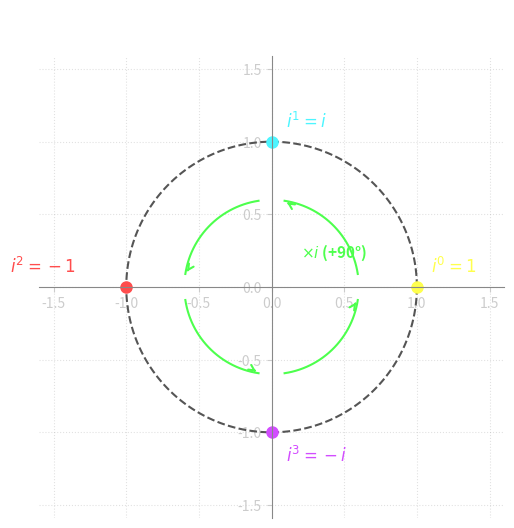
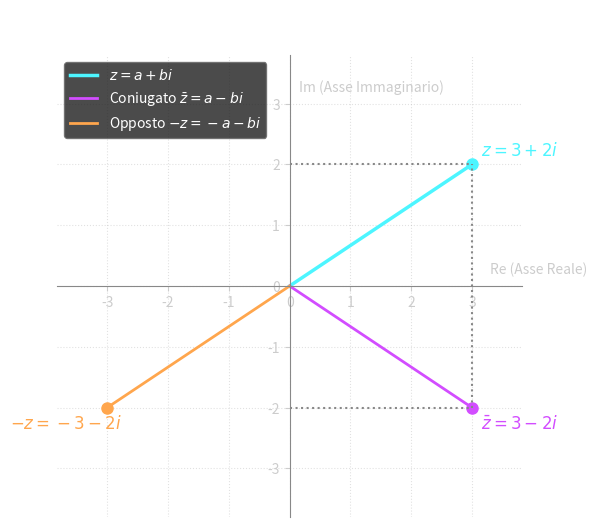
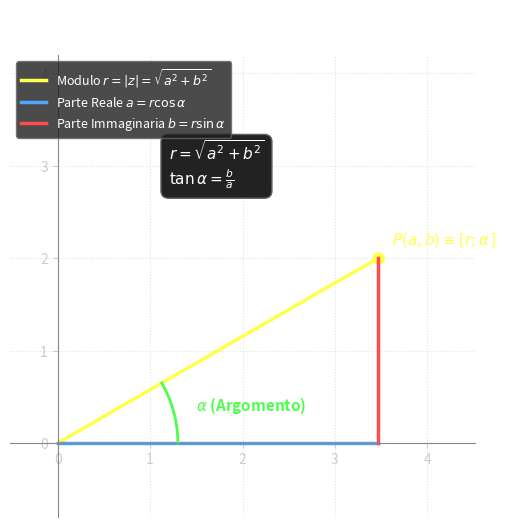
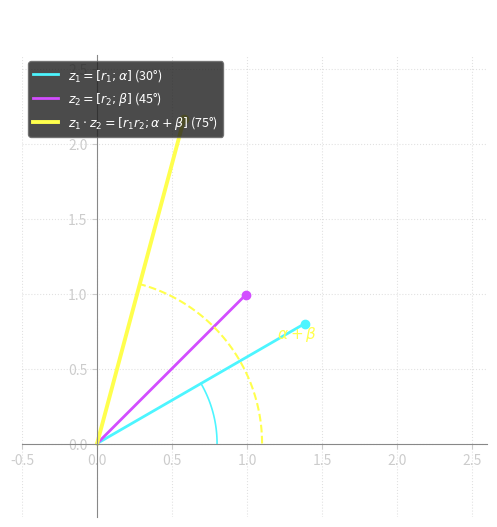
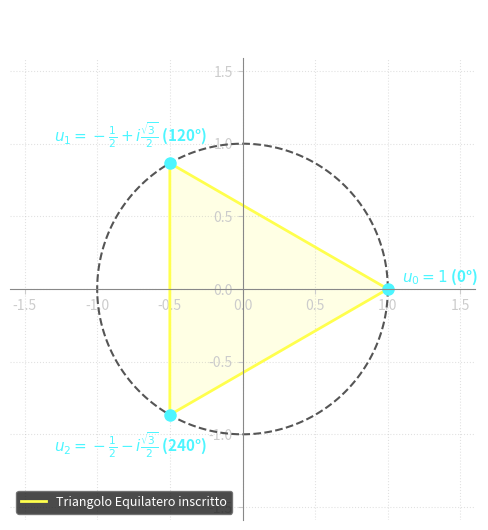
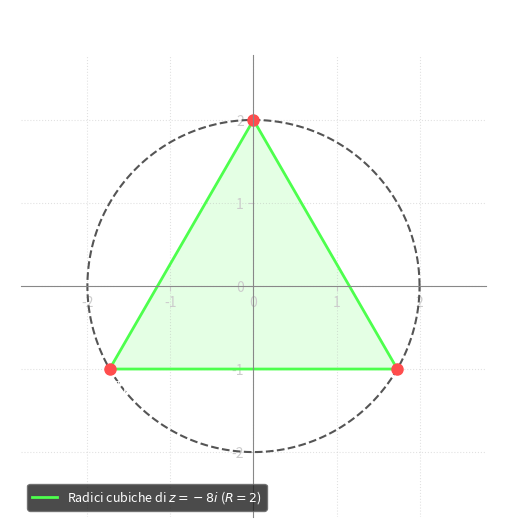
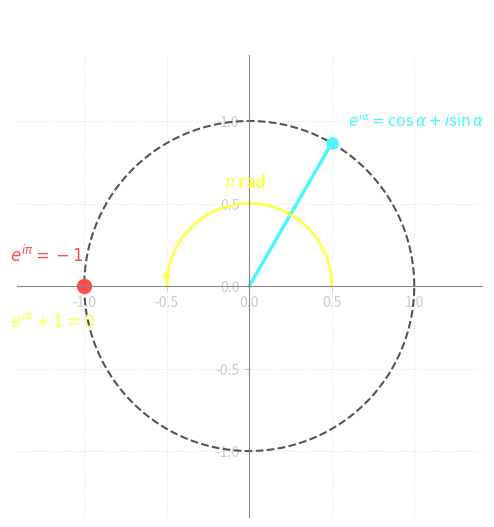

Recreate these plots in Python, in order.
import matplotlib.pyplot as plt
import numpy as np
import os
import shutil

out_dirs = [
    r"c:\Users\Utente\Downloads\obsidian\CasetiObsidian\Caseti\AppuntiAleCas\content\Matematica\Numeri Complessi\Zimmagini",
    r"c:\Users\Utente\Downloads\obsidian\CasetiObsidian\Caseti\AppuntiAleCas\content\Matematica\Zimmagini"
]

for d in out_dirs:
    os.makedirs(d, exist_ok=True)

def setup_dark_ax(ax, title=""):
    ax.spines['left'].set_position('zero')
    ax.spines['bottom'].set_position('zero')
    ax.spines['right'].set_color('none')
    ax.spines['top'].set_color('none')
    ax.spines['left'].set_color('#888888')
    ax.spines['bottom'].set_color('#888888')
    ax.tick_params(colors='#cccccc', labelsize=10)
    if title:
        ax.set_title(title, pad=22, color='#ffffff', fontsize=13, fontweight='bold')
    ax.grid(True, linestyle=':', alpha=0.35, color='#aaaaaa')
    ax.set_aspect('equal', adjustable='datalim')
    ax.set_facecolor('none')

def save_fig(fig, name):
    fig.patch.set_facecolor('none')
    for d in out_dirs:
        path = os.path.join(d, name)
        plt.savefig(path, bbox_inches='tight', dpi=160, transparent=True)
    plt.close(fig)

colors = {
    'blue': '#4da6ff',
    'red': '#ff4d4d',
    'green': '#4dff4d',
    'yellow': '#ffff4d',
    'purple': '#d24dff',
    'orange': '#ffa64d',
    'cyan': '#4df5ff',
    'white': '#ffffff'
}

# --- 1. POTENZE DI i E ROTAZIONE DI 90° ---
fig, ax = plt.subplots(figsize=(6, 6))
theta = np.linspace(0, 2*np.pi, 200)
ax.plot(np.cos(theta), np.sin(theta), color='#555555', linestyle='--', linewidth=1.5)

# 4 punti fondamentali
pts = [(1, 0, r'$i^0 = 1$', colors['yellow'], (0.1, 0.1)),
       (0, 1, r'$i^1 = i$', colors['cyan'], (0.1, 0.1)),
       (-1, 0, r'$i^2 = -1$', colors['red'], (-0.8, 0.1)),
       (0, -1, r'$i^3 = -i$', colors['purple'], (0.1, -0.2))]

for x, y, label, col, offset in pts:
    ax.plot(x, y, 'o', color=col, markersize=8)
    ax.text(x + offset[0], y + offset[1], label, color=col, fontsize=12, fontweight='bold')

# Archi di rotazione +90°
for start_ang in [0, np.pi/2, np.pi, 3*np.pi/2]:
    arc_ang = np.linspace(start_ang + 0.15, start_ang + np.pi/2 - 0.15, 30)
    ax.plot(0.6*np.cos(arc_ang), 0.6*np.sin(arc_ang), color=colors['green'], linewidth=1.5)
    # arrow tip
    tip_ang = start_ang + np.pi/2 - 0.15
    ax.annotate('', xy=(0.6*np.cos(tip_ang), 0.6*np.sin(tip_ang)),
                xytext=(0.58*np.cos(tip_ang-0.08), 0.58*np.sin(tip_ang-0.08)),
                arrowprops=dict(arrowstyle="->", color=colors['green'], lw=1.5))

ax.text(0.2, 0.2, r'$\times i$ (+90°)', color=colors['green'], fontsize=11, fontweight='bold')
setup_dark_ax(ax, 'Ciclo delle Potenze di i (Periodo 4)')
ax.set_xlim(-1.6, 1.6)
ax.set_ylim(-1.6, 1.6)
save_fig(fig, 'compl_01_potenze_i.png')

# --- 2. PIANO DI GAUSS, CONIUGATO E OPPOSTO ---
fig, ax = plt.subplots(figsize=(6, 6))
# z = 3 + 2i
a, b = 3, 2
ax.plot([0, a], [0, b], color=colors['cyan'], linewidth=2.5, label=r'$z = a + bi$')
ax.plot(a, b, 'o', color=colors['cyan'], markersize=8)
ax.text(a + 0.15, b + 0.15, r'$z = 3 + 2i$', color=colors['cyan'], fontsize=12, fontweight='bold')

# Coniugato z_bar = 3 - 2i
ax.plot([0, a], [0, -b], color=colors['purple'], linewidth=2, linestyle='-', label=r'Coniugato $\bar{z} = a - bi$')
ax.plot(a, -b, 'o', color=colors['purple'], markersize=8)
ax.text(a + 0.15, -b - 0.35, r'$\bar{z} = 3 - 2i$', color=colors['purple'], fontsize=12, fontweight='bold')

# Opposto -z = -3 - 2i
ax.plot([0, -a], [0, -b], color=colors['orange'], linewidth=2, linestyle='-', label=r'Opposto $-z = -a - bi$')
ax.plot(-a, -b, 'o', color=colors['orange'], markersize=8)
ax.text(-a - 1.6, -b - 0.35, r'$-z = -3 - 2i$', color=colors['orange'], fontsize=12, fontweight='bold')

# Tratteggi
ax.plot([a, a], [-b, b], ':', color='#888888')
ax.plot([-a, a], [0, 0], color='none')
ax.plot([0, a], [b, b], ':', color='#888888')
ax.plot([0, a], [-b, -b], ':', color='#888888')

ax.text(3.3, 0.2, 'Re (Asse Reale)', color='#cccccc', fontsize=10)
ax.text(0.15, 3.2, 'Im (Asse Immaginario)', color='#cccccc', fontsize=10)

setup_dark_ax(ax, 'Piano di Gauss: z, Coniugato e Opposto')
ax.set_xlim(-4.5, 4.5)
ax.set_ylim(-3.8, 3.8)
leg = ax.legend(loc='upper left', facecolor='#1e1e1e', edgecolor='#666666')
for t in leg.get_texts(): t.set_color('#ffffff')
save_fig(fig, 'compl_02_piano_gauss.png')

# --- 3. COORDINATE POLARI E FORMA TRIGONOMETRICA ---
fig, ax = plt.subplots(figsize=(6, 6))
r = 4.0
alpha = np.pi/6  # 30 deg
a = r * np.cos(alpha)
b = r * np.sin(alpha)

# Vettore r
ax.plot([0, a], [0, b], color=colors['yellow'], linewidth=2.5, label=r'Modulo $r = |z| = \sqrt{a^2+b^2}$')
ax.plot(a, b, 'o', color=colors['yellow'], markersize=8)
ax.text(a + 0.15, b + 0.15, r'$P(a, b) \equiv [r; \alpha]$', color=colors['yellow'], fontsize=11, fontweight='bold')

# Componenti cateti
ax.plot([0, a], [0, 0], color=colors['blue'], linewidth=2.5, label=r'Parte Reale $a = r\cos\alpha$')
ax.plot([a, a], [0, b], color=colors['red'], linewidth=2.5, label=r'Parte Immaginaria $b = r\sin\alpha$')

# Arco angolo alpha
arc_t = np.linspace(0, alpha, 40)
ax.plot(1.3*np.cos(arc_t), 1.3*np.sin(arc_t), color=colors['green'], linewidth=2)
ax.text(1.5, 0.35, r'$\alpha$ (Argomento)', color=colors['green'], fontsize=11, fontweight='bold')

# Formula a lato
ax.text(1.2, 2.8, r'$r = \sqrt{a^2 + b^2}$' + '\n' + r'$\tan\alpha = \frac{b}{a}$',
        color='#ffffff', fontsize=11, bbox=dict(boxstyle='round,pad=0.5', facecolor='#222222', edgecolor='#666666'))

setup_dark_ax(ax, 'Coordinate Polari nel Piano Complesso')
ax.set_xlim(-0.8, 4.8)
ax.set_ylim(-0.8, 4.2)
leg = ax.legend(loc='upper left', facecolor='#1e1e1e', edgecolor='#666666', fontsize=9)
for t in leg.get_texts(): t.set_color('#ffffff')
save_fig(fig, 'compl_03_coord_polari.png')

# --- 4. PRODOTTO IN FORMA TRIGONOMETRICA: ROTOTRASLAZIONE ---
fig, ax = plt.subplots(figsize=(6, 6))
r1, a1 = 1.6, np.pi/6     # 30 deg
r2, a2 = 1.4, np.pi/4     # 45 deg
r3 = r1 * r2              # 2.24
a3 = a1 + a2              # 75 deg

ax.plot([0, r1*np.cos(a1)], [0, r1*np.sin(a1)], color=colors['cyan'], linewidth=2, label=r'$z_1 = [r_1; \alpha]$ (30°)')
ax.plot([0, r2*np.cos(a2)], [0, r2*np.sin(a2)], color=colors['purple'], linewidth=2, label=r'$z_2 = [r_2; \beta]$ (45°)')
ax.plot([0, r3*np.cos(a3)], [0, r3*np.sin(a3)], color=colors['yellow'], linewidth=2.8, label=r'$z_1 \cdot z_2 = [r_1 r_2; \alpha+\beta]$ (75°)')

ax.plot(r1*np.cos(a1), r1*np.sin(a1), 'o', color=colors['cyan'])
ax.plot(r2*np.cos(a2), r2*np.sin(a2), 'o', color=colors['purple'])
ax.plot(r3*np.cos(a3), r3*np.sin(a3), 'o', color=colors['yellow'])

# Archi angoli
t1 = np.linspace(0, a1, 30)
t3 = np.linspace(0, a3, 50)
ax.plot(0.8*np.cos(t1), 0.8*np.sin(t1), color=colors['cyan'], linewidth=1.2)
ax.plot(1.1*np.cos(t3), 1.1*np.sin(t3), color=colors['yellow'], linestyle='--', linewidth=1.5)
ax.text(1.2, 0.7, r'$\alpha + \beta$', color=colors['yellow'], fontsize=11, fontweight='bold')

setup_dark_ax(ax, 'Prodotto di Complessi: Somma di Angoli')
ax.set_xlim(-0.5, 2.6)
ax.set_ylim(-0.5, 2.6)
leg = ax.legend(loc='upper left', facecolor='#1e1e1e', edgecolor='#666666', fontsize=9)
for t in leg.get_texts(): t.set_color('#ffffff')
save_fig(fig, 'compl_04_prodotto_rotazione.png')

# --- 5. RADICI CUBICHE DELL'UNITÀ (TRIANGOLO EQUILATERO) ---
fig, ax = plt.subplots(figsize=(6, 6))
theta = np.linspace(0, 2*np.pi, 200)
ax.plot(np.cos(theta), np.sin(theta), color='#555555', linestyle='--', linewidth=1.5)

# 3 radici
angles = [0, 2*np.pi/3, 4*np.pi/3]
pts_x = [np.cos(th) for th in angles]
pts_y = [np.sin(th) for th in angles]

# Poligono (triangolo)
tri_x = pts_x + [pts_x[0]]
tri_y = pts_y + [pts_y[0]]
ax.plot(tri_x, tri_y, color=colors['yellow'], linewidth=2, label='Triangolo Equilatero inscritto')
ax.fill(tri_x, tri_y, color=colors['yellow'], alpha=0.15)

labels = [r'$u_0 = 1$ (0°)',
          r'$u_1 = -\frac{1}{2} + i\frac{\sqrt{3}}{2}$ (120°)',
          r'$u_2 = -\frac{1}{2} - i\frac{\sqrt{3}}{2}$ (240°)']
offsets = [(0.1, 0.05), (-0.8, 0.15), (-0.8, -0.25)]

for px, py, lbl, off in zip(pts_x, pts_y, labels, offsets):
    ax.plot(px, py, 'o', color=colors['cyan'], markersize=8)
    ax.text(px + off[0], py + off[1], lbl, color=colors['cyan'], fontsize=11, fontweight='bold')

setup_dark_ax(ax, 'Radici Cubiche dell\'Unità (³√1)')
ax.set_xlim(-1.6, 1.6)
ax.set_ylim(-1.6, 1.6)
leg = ax.legend(loc='lower left', facecolor='#1e1e1e', edgecolor='#666666', fontsize=9)
for t in leg.get_texts(): t.set_color('#ffffff')
save_fig(fig, 'compl_05_radici_cubiche_unita.png')

# --- 6. RADICI CUBICHE DI UN NUMERO COMPLESSO GENERICO (Dal libro: z = -8i) ---
fig, ax = plt.subplots(figsize=(6, 6))
r = 2.0
theta = np.linspace(0, 2*np.pi, 200)
ax.plot(r*np.cos(theta), r*np.sin(theta), color='#555555', linestyle='--', linewidth=1.5)

# Radici di z = 8(cos 3pi/2 + i sin 3pi/2) -> Raggio r=2, angoli pi/2, 7pi/6, 11pi/6
ang_z = [np.pi/2, 7*np.pi/6, 11*np.pi/6]
zx = [r*np.cos(a) for a in ang_z]
zy = [r*np.sin(a) for a in ang_z]

tri_zx = zx + [zx[0]]
tri_zy = zy + [zy[0]]
ax.plot(tri_zx, tri_zy, color=colors['green'], linewidth=2, label=r'Radici cubiche di $z = -8i$ ($R=2$)')
ax.fill(tri_zx, tri_zy, color=colors['green'], alpha=0.15)

zlabels = [r'$z_0 = 2i$ ($\frac{\pi}{2}$)',
           r'$z_1 = -\sqrt{3} - i$ ($\frac{7\pi}{6}$)',
           r'$z_2 = \sqrt{3} - i$ ($\frac{11\pi}{6}$)']
zoffsets = [(-0.35, 0.2), (-1.2, -0.3), (0.1, -0.3)]

for px, py, lbl, off in zip(zx, zy, zlabels, zoffsets):
    ax.plot(px, py, 'o', color=colors['red'], markersize=8)
    ax.text(px + off[0], py + off[1], lbl, color=colors['white'], fontsize=10, fontweight='bold')

setup_dark_ax(ax, 'Radici Cubiche di z = -8i')
ax.set_xlim(-2.8, 2.8)
ax.set_ylim(-2.8, 2.8)
leg = ax.legend(loc='lower left', facecolor='#1e1e1e', edgecolor='#666666', fontsize=9)
for t in leg.get_texts(): t.set_color('#ffffff')
save_fig(fig, 'compl_06_radici_n_generiche.png')

# --- 7. FORMA ESPONENZIALE ED IDENTITÀ DI EULERO ---
fig, ax = plt.subplots(figsize=(6, 6))
theta = np.linspace(0, 2*np.pi, 200)
ax.plot(np.cos(theta), np.sin(theta), color='#555555', linestyle='--', linewidth=1.5)

# Punto e^(i pi) = -1
ax.plot(-1, 0, 'o', color=colors['red'], markersize=10)
ax.text(-1.45, 0.15, r'$e^{i\pi} = -1$', color=colors['red'], fontsize=12, fontweight='bold')
ax.text(-1.45, -0.25, r'$e^{i\pi} + 1 = 0$', color=colors['yellow'], fontsize=12, fontweight='bold')

# Punto generico e^(i alpha)
ang = np.pi/3
ax.plot([0, np.cos(ang)], [0, np.sin(ang)], color=colors['cyan'], linewidth=2.5)
ax.plot(np.cos(ang), np.sin(ang), 'o', color=colors['cyan'], markersize=8)
ax.text(np.cos(ang)+0.1, np.sin(ang)+0.1, r'$e^{i\alpha} = \cos\alpha + i\sin\alpha$', color=colors['cyan'], fontsize=11, fontweight='bold')

# Semicirconferenza di rotazione pi
arc_pi = np.linspace(0, np.pi, 80)
ax.plot(0.5*np.cos(arc_pi), 0.5*np.sin(arc_pi), color=colors['yellow'], linewidth=2)
ax.annotate('', xy=(-0.5, 0), xytext=(-0.5, 0.08), arrowprops=dict(arrowstyle="->", color=colors['yellow'], lw=2))
ax.text(-0.15, 0.6, r'$\pi$ rad', color=colors['yellow'], fontsize=12, fontweight='bold')

setup_dark_ax(ax, 'Formula e Identità di Eulero')
ax.set_xlim(-1.6, 1.6)
ax.set_ylim(-1.4, 1.4)
save_fig(fig, 'compl_07_eulero.png')

print("All 7 complex numbers diagrams generated successfully in both directories.")
